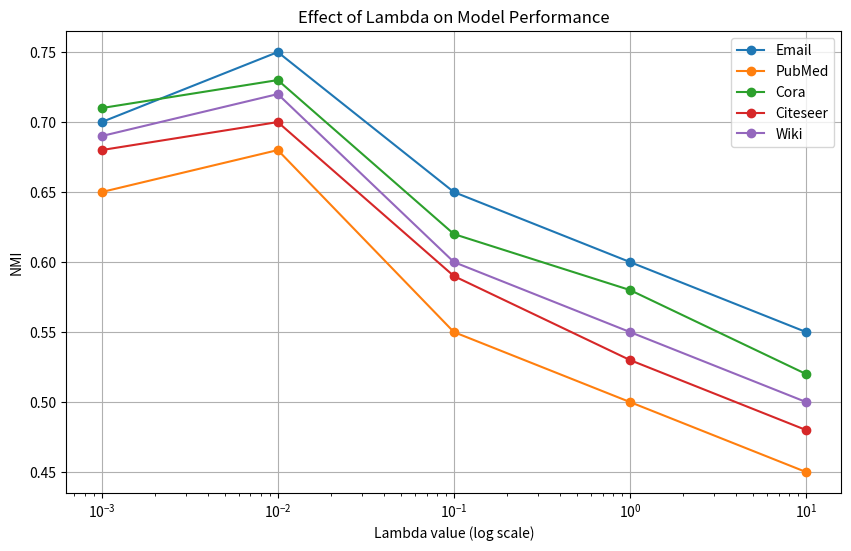
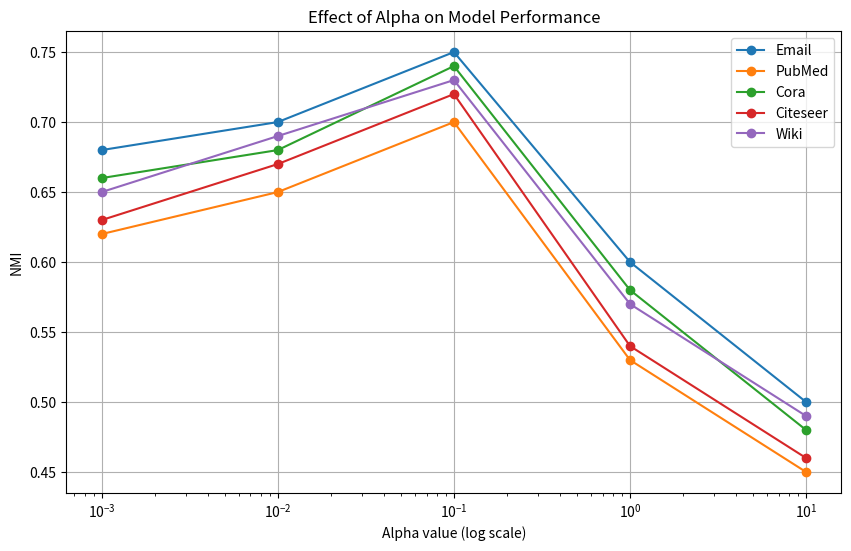
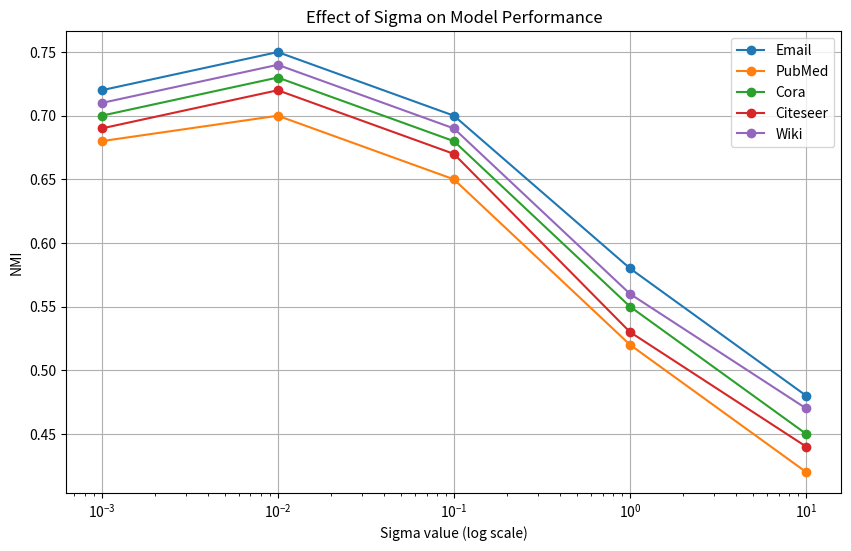

Write Python code to recreate these figures, in order.
import matplotlib.pyplot as plt
import numpy as np

# 参数范围
param_range = [10, 1, 0.1, 0.01, 0.001]

# 五个数据集的名称
datasets = ['Email', 'PubMed', 'Cora', 'Citeseer', 'Wiki']

# 假设你的效果指标是 NMI，这里放上示例数据，你需要把它们替换为自己的实验数据
# shape: (len(datasets), len(param_range))
lambda_results = [
    [0.55, 0.60, 0.65, 0.75, 0.70],  # Email
    [0.45, 0.50, 0.55, 0.68, 0.65],  # Cora
    [0.52, 0.58, 0.62, 0.73, 0.71],  # Citeseer
    [0.48, 0.53, 0.59, 0.70, 0.68],  # PubMed
    [0.50, 0.55, 0.60, 0.72, 0.69],  # BlogCatalog
]

alpha_results = [
    [0.50, 0.60, 0.75, 0.70, 0.68],
    [0.45, 0.53, 0.70, 0.65, 0.62],
    [0.48, 0.58, 0.74, 0.68, 0.66],
    [0.46, 0.54, 0.72, 0.67, 0.63],
    [0.49, 0.57, 0.73, 0.69, 0.65],
]

sigma_results = [
    [0.48, 0.58, 0.70, 0.75, 0.72],
    [0.42, 0.52, 0.65, 0.70, 0.68],
    [0.45, 0.55, 0.68, 0.73, 0.70],
    [0.44, 0.53, 0.67, 0.72, 0.69],
    [0.47, 0.56, 0.69, 0.74, 0.71],
]

# 画图函数
def plot_param_curve(param_name, results):
    plt.figure(figsize=(10, 6))
    for idx, dataset in enumerate(datasets):
        plt.plot(param_range, results[idx], marker='o', label=dataset)
    plt.xscale('log')
    plt.xlabel(f'{param_name} value (log scale)')
    plt.ylabel('NMI')
    plt.title(f'Effect of {param_name} on Model Performance')
    plt.legend()
    plt.grid(True)
    plt.show()

# 绘制 lambda 图
plot_param_curve('Lambda', lambda_results)

# 绘制 alpha 图
plot_param_curve('Alpha', alpha_results)

# 绘制 sigma 图
plot_param_curve('Sigma', sigma_results)
